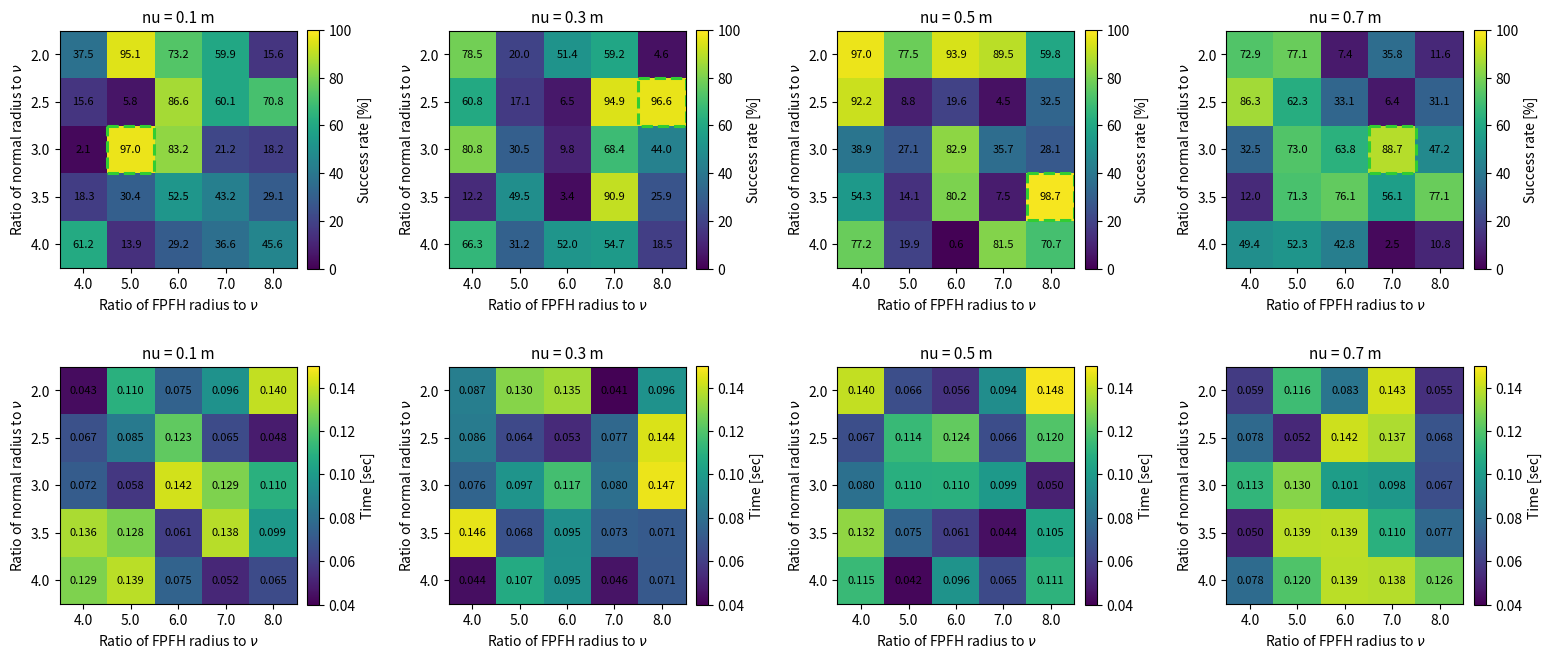

This figure's Python source:
import numpy as np
import matplotlib.pyplot as plt
from matplotlib.patches import Rectangle
from matplotlib.ticker import FormatStrFormatter

VOXEL_SIZES = [0.1, 0.3, 0.5, 0.7]
ALPHA_VALS = [2.0, 2.5, 3.0, 3.5, 4.0]   # normal radius / voxel size
BETA_VALS = [4.0, 5.0, 6.0, 7.0, 8.0]    # FPFH radius / voxel size


def parameter_grid():
  """Return the canonical (voxel, alpha, beta) search grid used in Fig.7-style studies."""
  return VOXEL_SIZES.copy(), ALPHA_VALS.copy(), BETA_VALS.copy()


def draw_heatmap(ax, data, title, vmin, vmax, cbar_label, fmt,
    alpha_vals=None, beta_vals=None, highlight_best=False,
    cbar_ticks=None, cbar_tick_fmt=None, add_cbar=True):
  """Draw one heatmap with optional best-cell highlighting."""
  if alpha_vals is None:
    alpha_vals = ALPHA_VALS
  if beta_vals is None:
    beta_vals = BETA_VALS

  im = ax.imshow(data, vmin=vmin, vmax=vmax)

  ax.set_title(title, fontsize=11)
  ax.set_xticks(range(len(beta_vals)))
  ax.set_yticks(range(len(alpha_vals)))
  ax.set_xticklabels(beta_vals)
  ax.set_yticklabels(alpha_vals)

  ax.set_xlabel("Ratio of FPFH radius to $\\nu$")
  ax.set_ylabel("Ratio of normal radius to $\\nu$")

  # Annotate cells.
  for i in range(data.shape[0]):
    for j in range(data.shape[1]):
      ax.text(j, i, format(data[i, j], fmt), ha="center", va="center", fontsize=8)

  if highlight_best:
    best_idx = np.unravel_index(np.nanargmax(data), data.shape)
    rect = Rectangle((best_idx[1] - 0.5, best_idx[0] - 0.5), 1, 1,
             fill=False, edgecolor='limegreen', linewidth=2.2, linestyle='--')
    ax.add_patch(rect)

  if add_cbar:
    cbar = plt.colorbar(im, ax=ax, fraction=0.046, pad=0.04)
    if cbar_ticks is not None:
      cbar.set_ticks(cbar_ticks)
    if cbar_tick_fmt is not None:
      cbar.ax.yaxis.set_major_formatter(FormatStrFormatter(cbar_tick_fmt))
    cbar.set_label(cbar_label)


def demo_random_plot():
  """
  Standalone demo plot using synthetic data
  usage, just run it by: python3 heat_overview_plot.py
  """
  np.random.seed(42)

  # Success rate: [0, 100] %.
  sr_data = [np.random.uniform(0, 100, (5, 5)) for _ in VOXEL_SIZES]
  # Runtime: [0.04, 0.15] sec.
  time_data = [np.random.uniform(0.04, 0.15, (5, 5)) for _ in VOXEL_SIZES]

  ncols = len(VOXEL_SIZES)
  fig, axes = plt.subplots(2, ncols, figsize=(4.6 * ncols, 8), squeeze=False)
  plt.subplots_adjust(wspace=0.5, hspace=0.2)

  for col, nu in enumerate(VOXEL_SIZES):
    draw_heatmap(
      ax=axes[0, col],
      data=sr_data[col],
      title=f"nu = {nu} m",
      vmin=0,
      vmax=100,
      cbar_label="Success rate [%]",
      fmt=".1f",
      highlight_best=True,
    )

  for col, nu in enumerate(VOXEL_SIZES):
    draw_heatmap(
      ax=axes[1, col],
      data=time_data[col],
      title=f"nu = {nu} m",
      vmin=0.04,
      vmax=0.15,
      cbar_label="Time [sec]",
      fmt=".3f",
    )

  plt.show()


if __name__ == "__main__":
  demo_random_plot()
